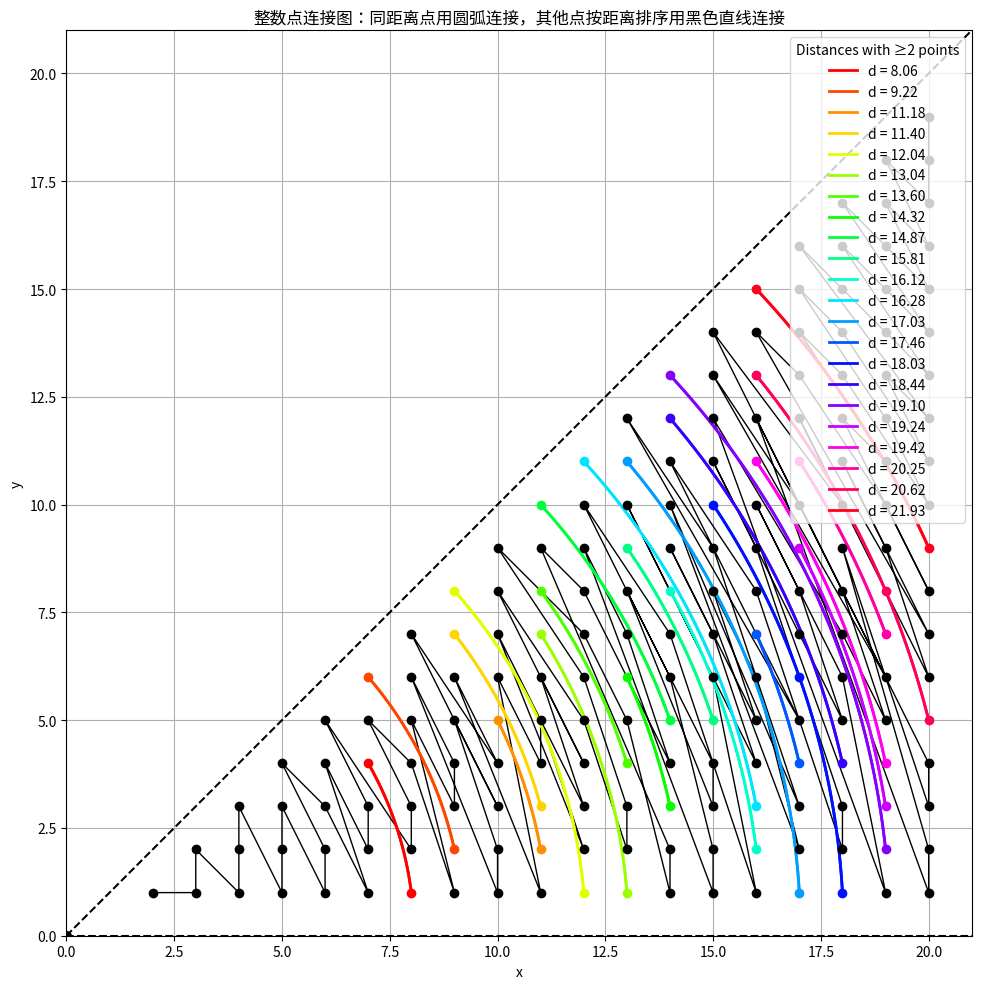

Recreate this plot in Python.
import math
import matplotlib.pyplot as plt
from collections import defaultdict
import matplotlib.colors as mcolors
import numpy as np

def generate_points_in_region(max_x):
    """
    生成满足 0 < y < x 的所有整数点
    """
    points = []
    for x in range(1, max_x + 1):
        for y in range(1, x):
            points.append((x, y))
    return points

def distance_from_origin(point):
    """
    计算点到原点 (0, 0) 的欧几里得距离
    """
    x, y = point
    return math.hypot(x, y)

def angle_from_xaxis(point):
    """
    计算点相对于 x 轴(正向)的极角, 范围 [0, 2π)
    """
    x, y = point
    angle = math.atan2(y, x)
    if angle < 0:
        angle += 2 * math.pi
    return angle

def group_points_by_distance(points, tol=1e-5):
    """
    将点按到原点距离分组, 返回:
    {
       distance1: [ (x1,y1), (x2,y2), ... ],
       distance2: [ (x3,y3), ... ],
       ...
    }
    并确保距离的分组具有精度容忍度
    """
    dist_dict = defaultdict(list)
    for p in points:
        d = distance_from_origin(p)
        # 通过四舍五入处理浮点数精度问题
        d_rounded = round(d / tol) * tol
        dist_dict[d_rounded].append(p)
    # 按距离从小到大排序
    sorted_distances = sorted(dist_dict.keys())
    return dist_dict, sorted_distances

def assign_colors(sorted_distances, dist_dict):
    """
    为每个具有多个点的距离分配颜色，返回：
    distance_to_color: { distance: color }
    """
    # 识别需要上色的距离
    color_distances = [d for d in sorted_distances if len(dist_dict[d]) >= 2]
    
    num_colors = len(color_distances)
    if num_colors == 0:
        return {}
    
    # 使用离散色图
    cmap = plt.get_cmap('tab20')
    if num_colors > cmap.N:
        cmap = plt.get_cmap('hsv')  # 如果颜色数量超过tab20，使用hsv
    colors = cmap(np.linspace(0, 1, num_colors))
    
    distance_to_color = {}
    for idx, d in enumerate(color_distances):
        distance_to_color[d] = colors[idx]
    
    return distance_to_color

def plot_arc(ax, center, radius, start_angle, end_angle, color, linewidth=2):
    """
    在ax上绘制从start_angle到end_angle的圆弧
    """
    theta = np.linspace(start_angle, end_angle, 100)
    x = center[0] + radius * np.cos(theta)
    y = center[1] + radius * np.sin(theta)
    ax.plot(x, y, color=color, linewidth=linewidth)

def plot_connections(ax, dist_dict, sorted_distances, distance_to_color):
    """
    绘制点之间的连接：
    - 对于具有多个点的距离组，使用圆弧连接，并赋予相同颜色。
    - 对于唯一距离的点，按距离顺序用黑色直线连接。
    - 不同距离组之间不连接。
    """
    # 分离唯一距离点和多点距离组
    unique_points = []
    multiple_groups = []
    for d in sorted_distances:
        points = dist_dict[d]
        if len(points) == 1:
            unique_points.append(points[0])
        else:
            multiple_groups.append((d, points))
    
    # 按距离排序唯一距离点
    unique_points_sorted = sorted(unique_points, key=lambda p: distance_from_origin(p))
    
    # 绘制唯一距离点的黑色直线连接
    if unique_points_sorted:
        x_unique = [p[0] for p in unique_points_sorted]
        y_unique = [p[1] for p in unique_points_sorted]
        ax.plot(x_unique, y_unique, color='black', linestyle='-', linewidth=1, label='Unique Distance Connections')
        ax.scatter(x_unique, y_unique, color='black', zorder=5)
    
    # 绘制多点距离组的圆弧连接
    for d, points in multiple_groups:
        # 按极角排序
        points_sorted = sorted(points, key=lambda p: angle_from_xaxis(p))
        angles = [angle_from_xaxis(p) for p in points_sorted]
        radius = d
        color = distance_to_color.get(d, 'black')
        
        # 连接相邻点使用圆弧
        for i in range(len(points_sorted)):
            p1 = points_sorted[i]
            p2 = points_sorted[(i + 1) % len(points_sorted)]  # 环状连接
            angle1 = angle_from_xaxis(p1)
            angle2 = angle_from_xaxis(p2)
            
            # 确保从angle1到angle2的最短路径
            delta_angle = angle2 - angle1
            if delta_angle <= -math.pi:
                angle2 += 2 * math.pi
            elif delta_angle > math.pi:
                angle2 -= 2 * math.pi
            
            plot_arc(ax, (0,0), radius, angle1, angle2, color, linewidth=2)
        
        # 绘制散点，赋予颜色
        x_vals = [p[0] for p in points_sorted]
        y_vals = [p[1] for p in points_sorted]
        ax.scatter(x_vals, y_vals, color=color, zorder=5)
    
def plot_grid_and_boundaries(ax, points, max_coord):
    """
    绘制y=0和y=x的边界线
    """
    ax.plot([0, max_coord], [0, 0], 'k--', label='y=0')
    ax.plot([0, max_coord], [0, max_coord], 'k--', label='y=x')

def create_legend(ax, distance_to_color):
    """
    创建颜色图例，仅展示存在相同距离的格点
    """
    handles = []
    labels = []
    for d, color in distance_to_color.items():
        handles.append(plt.Line2D([], [], color=color, linewidth=2))
        labels.append(f'd = {d:.2f}')
    if handles:
        ax.legend(handles, labels, title='Distances with ≥2 points', loc='upper right')
    else:
        ax.legend()

def main():
    # 预设最大x值
    max_x = 20  # 根据需要调整
    
    # 生成整数点
    points = generate_points_in_region(max_x)
    
    # 按距离分组
    dist_dict, sorted_distances = group_points_by_distance(points)
    
    # 分配颜色，仅对存在多个点的距离赋色
    distance_to_color = assign_colors(sorted_distances, dist_dict)
    
    # 设置绘图
    fig, ax = plt.subplots(figsize=(10, 10))
    
    # 绘制连接
    plot_connections(ax, dist_dict, sorted_distances, distance_to_color)
    
    # 绘制原点
    ax.scatter(0, 0, color='black', s=50, label='Origin (0,0)', zorder=5)
    
    # 绘制边界线
    max_coord = max(max([p[0] for p in points], default=1),
                    max([p[1] for p in points], default=1)) + 1
    plot_grid_and_boundaries(ax, points, max_coord)
    
    # 设置坐标轴
    ax.set_xlim(0, max_coord)
    ax.set_ylim(0, max_coord)
    ax.set_xlabel('x')
    ax.set_ylabel('y')
    ax.set_title('整数点连接图：同距离点用圆弧连接，其他点按距离排序用黑色直线连接')
    ax.grid(True)
    ax.set_aspect('equal', 'box')
    
    # 创建图例
    create_legend(ax, distance_to_color)
    
    plt.tight_layout()
    plt.show()

if __name__ == "__main__":
    main()
